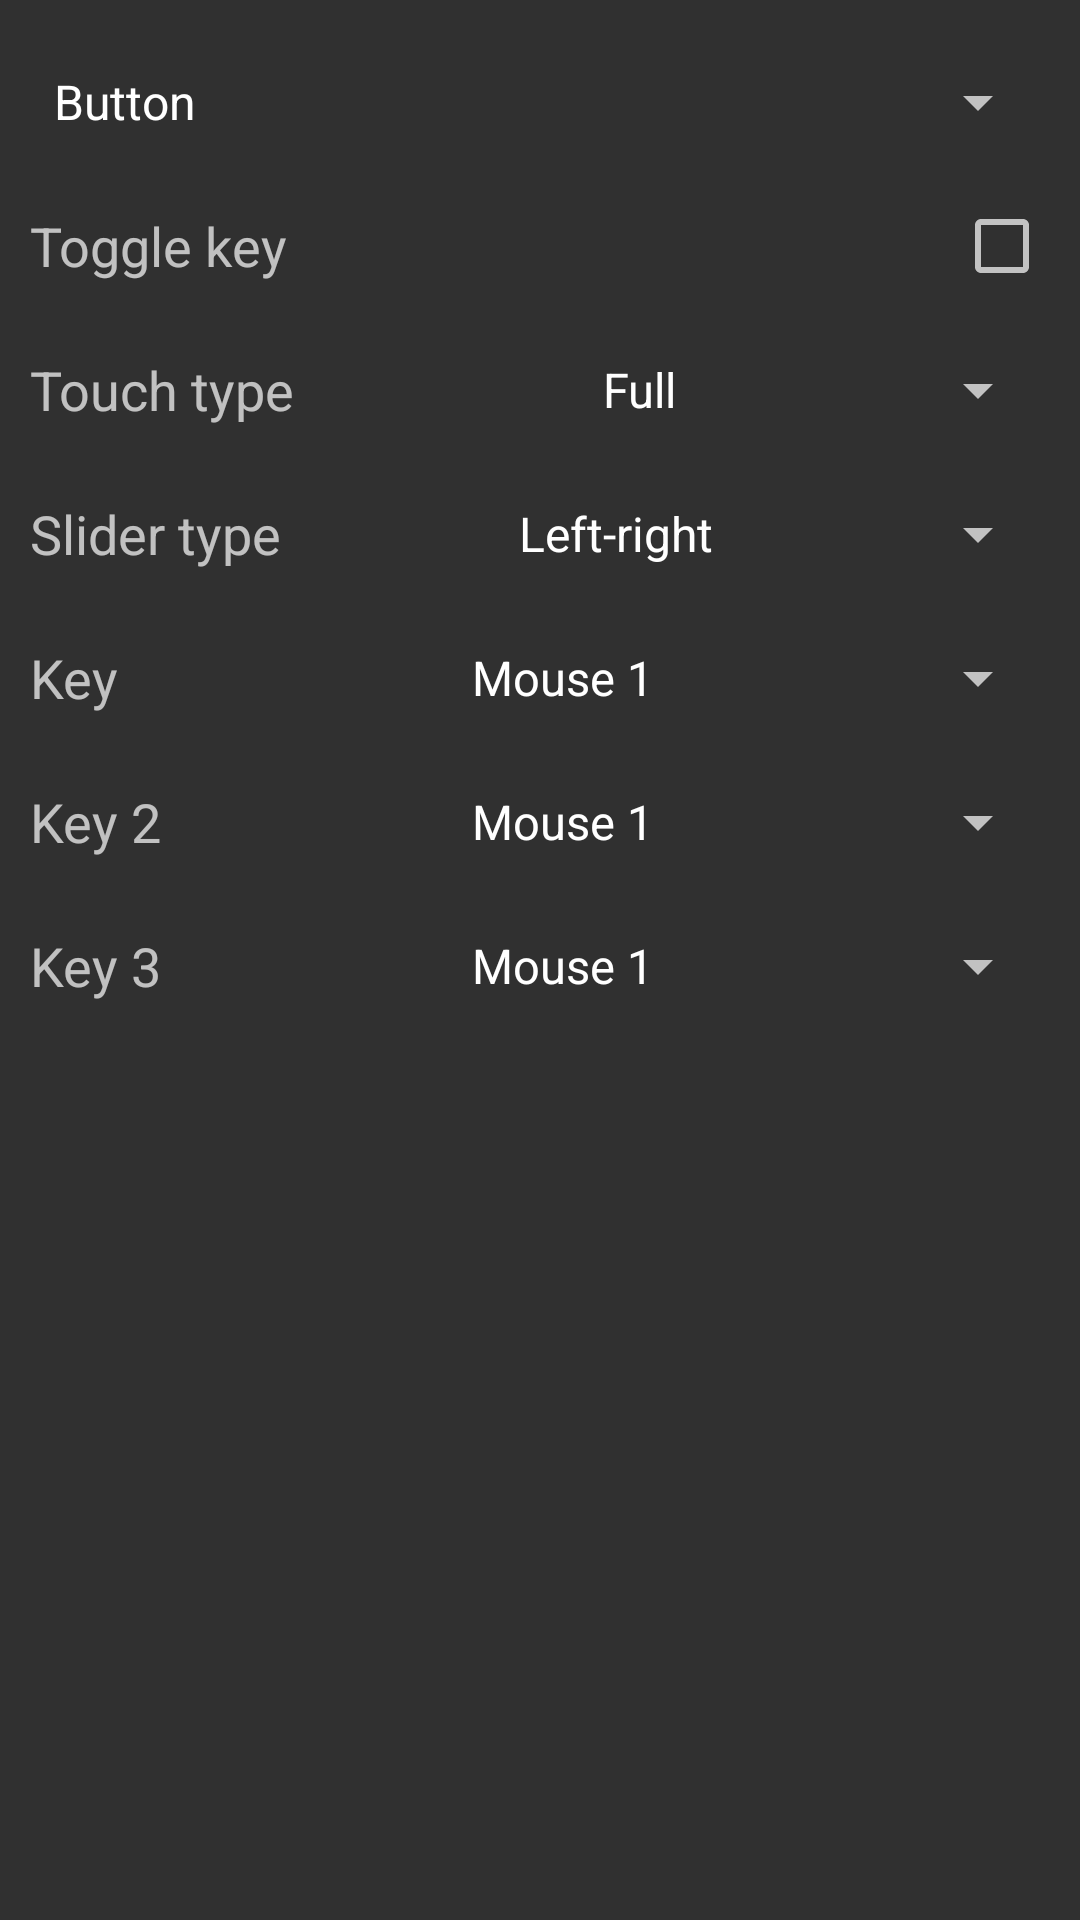

This screen was rendered from an Android layout file. Write that file and the resources it references.
<!-- AndroidManifest.xml: application theme Theme.AppCompat.NoActionBar -->
<!-- res/layout/onscreen_button_config_dialog.xml -->
<?xml version="1.0" encoding="utf-8"?>
<LinearLayout
	xmlns:android="http://schemas.android.com/apk/res/android"
	android:layout_width="fill_parent"
	android:layout_height="fill_parent"
    android:padding="10dp"
	android:orientation="vertical">

    <Spinner
        android:layout_width="match_parent"
        android:layout_height="48dp"
        android:gravity="center"
        android:id="@+id/onscreen_button_config_dialog_type"
        android:spinnerMode="dropdown"
        android:entries="@array/onscreen_type_labels"/>

	<LinearLayout
        android:id="@+id/onscreen_button_config_dialog_button_hold_layout"
		android:layout_width="match_parent"
		android:layout_height="48dp"
		android:orientation="horizontal">

		<TextView
			android:layout_width="0dp"
			android:layout_height="match_parent"
			android:layout_weight="1"
			android:gravity="center_vertical"
            android:text="@string/toggle_key"
			android:textAppearance="?android:attr/textAppearanceMedium"/>

		<CheckBox
			android:id="@+id/onscreen_button_config_dialog_hold"
			android:layout_width="wrap_content"
			android:layout_height="wrap_content"
			android:layout_gravity="right|center_vertical"/>

	</LinearLayout>

	<LinearLayout
        android:id="@+id/onscreen_button_config_dialog_button_style_layout"
		android:layout_width="match_parent"
		android:layout_height="48dp"
		android:orientation="horizontal">
		<TextView
            android:layout_width="0dp"
            android:layout_height="match_parent"
			android:layout_weight="1"
			android:gravity="center_vertical"
            android:text="@string/touch_type"
			android:textAppearance="?android:attr/textAppearanceMedium"/>
		<Spinner
			android:id="@+id/onscreen_button_config_dialog_style"
            android:layout_width="wrap_content"
            android:layout_height="wrap_content"
            android:dropDownWidth="128dp"
			android:layout_gravity="right|center_vertical"
			android:spinnerMode="dropdown"
			android:entries="@array/onscreen_button_style_labels"/>
	</LinearLayout>

    <LinearLayout
        android:id="@+id/onscreen_button_config_dialog_slider_style_layout"
        android:layout_width="match_parent"
        android:layout_height="48dp"
        android:orientation="horizontal">
        <TextView
            android:layout_width="0dp"
            android:layout_height="match_parent"
            android:layout_weight="1"
            android:gravity="center_vertical"
            android:text="@string/slider_type"
            android:textAppearance="?android:attr/textAppearanceMedium"/>
        <Spinner
            android:id="@+id/onscreen_button_config_dialog_slider_style"
            android:layout_width="wrap_content"
            android:layout_height="wrap_content"
            android:dropDownWidth="128dp"
            android:layout_gravity="right|center_vertical"
            android:spinnerMode="dropdown"
            android:entries="@array/onscreen_slider_style_labels"/>
	</LinearLayout>

    <LinearLayout
        android:id="@+id/onscreen_button_config_dialog_key_layout"
        android:layout_width="match_parent"
        android:layout_height="48dp"
        android:orientation="horizontal">
        <TextView
            android:layout_width="0dp"
            android:layout_height="match_parent"
            android:layout_weight="1"
            android:gravity="center_vertical"
            android:text="@string/key"
            android:textAppearance="?android:attr/textAppearanceMedium"/>
        <Spinner
            android:id="@+id/onscreen_button_config_dialog_key"
            android:layout_width="wrap_content"
            android:layout_height="wrap_content"
            android:dropDownWidth="196dp"
            android:layout_gravity="right|center_vertical"
            android:spinnerMode="dropdown"
            android:entries="@array/key_map_names"/>
	</LinearLayout>

    <LinearLayout
        android:id="@+id/onscreen_button_config_dialog_key2_layout"
        android:layout_width="match_parent"
        android:layout_height="48dp"
        android:orientation="horizontal">
        <TextView
            android:layout_width="0dp"
            android:layout_height="match_parent"
            android:layout_weight="1"
            android:gravity="center_vertical"
            android:text="@string/key_2"
            android:textAppearance="?android:attr/textAppearanceMedium"/>
        <Spinner
            android:id="@+id/onscreen_button_config_dialog_key2"
            android:layout_width="wrap_content"
            android:layout_height="wrap_content"
            android:dropDownWidth="196dp"
            android:layout_gravity="right|center_vertical"
            android:spinnerMode="dropdown"
            android:entries="@array/key_map_names"/>
	</LinearLayout>

    <LinearLayout
        android:id="@+id/onscreen_button_config_dialog_key3_layout"
        android:layout_width="match_parent"
        android:layout_height="48dp"
        android:orientation="horizontal">
        <TextView
            android:layout_width="0dp"
            android:layout_height="match_parent"
            android:layout_weight="1"
            android:gravity="center_vertical"
            android:text="@string/key_3"
            android:textAppearance="?android:attr/textAppearanceMedium"/>
        <Spinner
            android:id="@+id/onscreen_button_config_dialog_key3"
            android:layout_width="wrap_content"
            android:layout_height="wrap_content"
            android:dropDownWidth="196dp"
            android:layout_gravity="right|center_vertical"
            android:spinnerMode="dropdown"
            android:entries="@array/key_map_names"/>
	</LinearLayout>

</LinearLayout>
<!-- resources referenced by this layout -->
<resources>
  <string-array name="key_map_names">
  		<item>Mouse 1</item>
  		<item>Mouse 2</item>
  		<item>Mouse 3</item>
  		<item>Mouse 4</item>
  		<item>Mouse 5</item>
  		<item>Mouse wheel up</item>
  		<item>Mouse wheel down</item>
  		<item>A</item>
  		<item>B</item>
  		<item>C</item>
  		<item>D</item>
  		<item>E</item>
  		<item>F</item>
  		<item>G</item>
  		<item>H</item>
  		<item>I</item>
  		<item>J</item>
  		<item>K</item>
  		<item>L</item>
  		<item>M</item>
  		<item>N</item>
  		<item>O</item>
  		<item>P</item>
  		<item>Q</item>
  		<item>R</item>
  		<item>S</item>
  		<item>T</item>
  		<item>U</item>
  		<item>V</item>
  		<item>W</item>
  		<item>X</item>
  		<item>Y</item>
  		<item>Z</item>
  		<item>0</item>
  		<item>1</item>
  		<item>2</item>
  		<item>3</item>
  		<item>4</item>
  		<item>5</item>
  		<item>6</item>
  		<item>7</item>
  		<item>8</item>
  		<item>9</item>
  		<item>F1</item>
  		<item>F2</item>
  		<item>F3</item>
  		<item>F4</item>
  		<item>F5</item>
  		<item>F6</item>
  		<item>F7</item>
  		<item>F8</item>
  		<item>F9</item>
  		<item>F10</item>
  		<item>F11</item>
  		<item>F12</item>
  		<item>BackSpace</item>
  		<item>Tab</item>
  		<item>Enter</item>
  		<item>Shift</item>
  		<item>Control</item>
  		<item>Alt</item>
  		<item>Cape Lock</item>
  		<item>Esc</item>
  		<item>Space</item>
  		<item>Page Up</item>
  		<item>Page Down</item>
  		<item>End</item>
  		<item>Home</item>
  		<item>Left Arrow</item>
  		<item>Up Arrow</item>
  		<item>Right Arrow</item>
  		<item>Down Arrow</item>
  		<item>Insert</item>
  		<item>Delete</item>
  		<item>;</item>
  		<item>=</item>
  		<item>,</item>
  		<item>-</item>
  		<item>.</item>
  		<item>/</item>
  		<item>`</item>
  		<item>[</item>
  		<item>\\</item>
  		<item>]</item>
  		<item>\'</item>
  		
  	</string-array>
  <string-array name="onscreen_button_style_labels">
  		<item>Full</item>
  		<item>Right-bottom</item>
  		<item>Center-half</item>
  		<item>Left-top</item>
  	</string-array>
  <string-array name="onscreen_slider_style_labels">
  		<item>Left-right</item>
  		<item>Down-right</item>
  		<item>Left-right(click)</item>
  		<item>Down-right(click)</item>
  	</string-array>
  <string-array name="onscreen_type_labels">
  		<item>Button</item>
  		<item>Slider</item>
  	</string-array>
  <string name="key">Key</string>
  <string name="key_2">Key 2</string>
  <string name="key_3">Key 3</string>
  <string name="slider_type">Slider type</string>
  <string name="toggle_key">Toggle key</string>
  <string name="touch_type">Touch type</string>
</resources>
